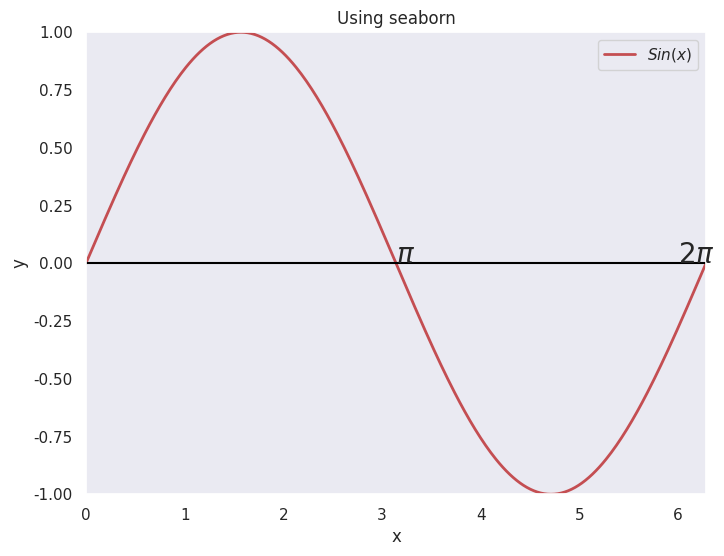

Python code for this plot:
#----------------------------------------------
#   CH_12_18_EX_1_Basic Plot Using Seaborn.py
#----------------------------------------------
import numpy as np
import matplotlib.pyplot as plt
import seaborn as sns
#
x = np.linspace(0, 2*np.pi, 361)
y = np.sin(x)
#
fig1 = plt.figure(1, figsize = (8, 6), dpi = 80)
sns.set()
plt.plot(x, y, 'r-', lw = 2, label = r'$Sin(x)$')
plt.xlabel('x')
plt.ylabel('y')
plt.text(3.14, 0, r'$\pi$', fontsize = 20)
plt.text(2*3, 0, r'$2\pi$', fontsize = 20)
plt.grid(axis = 'both')
plt.legend(loc = 'best')
plt.axhline(y = 0, color='black')
plt.axis([0., 2.*np.pi, -1., 1.])
plt.title('Using seaborn')
plt.legend(loc = 'best')
#
plt.savefig('CH_12_18_EX_1_Basic Plot Using Seaborn.png')
plt.show()


























































































	


